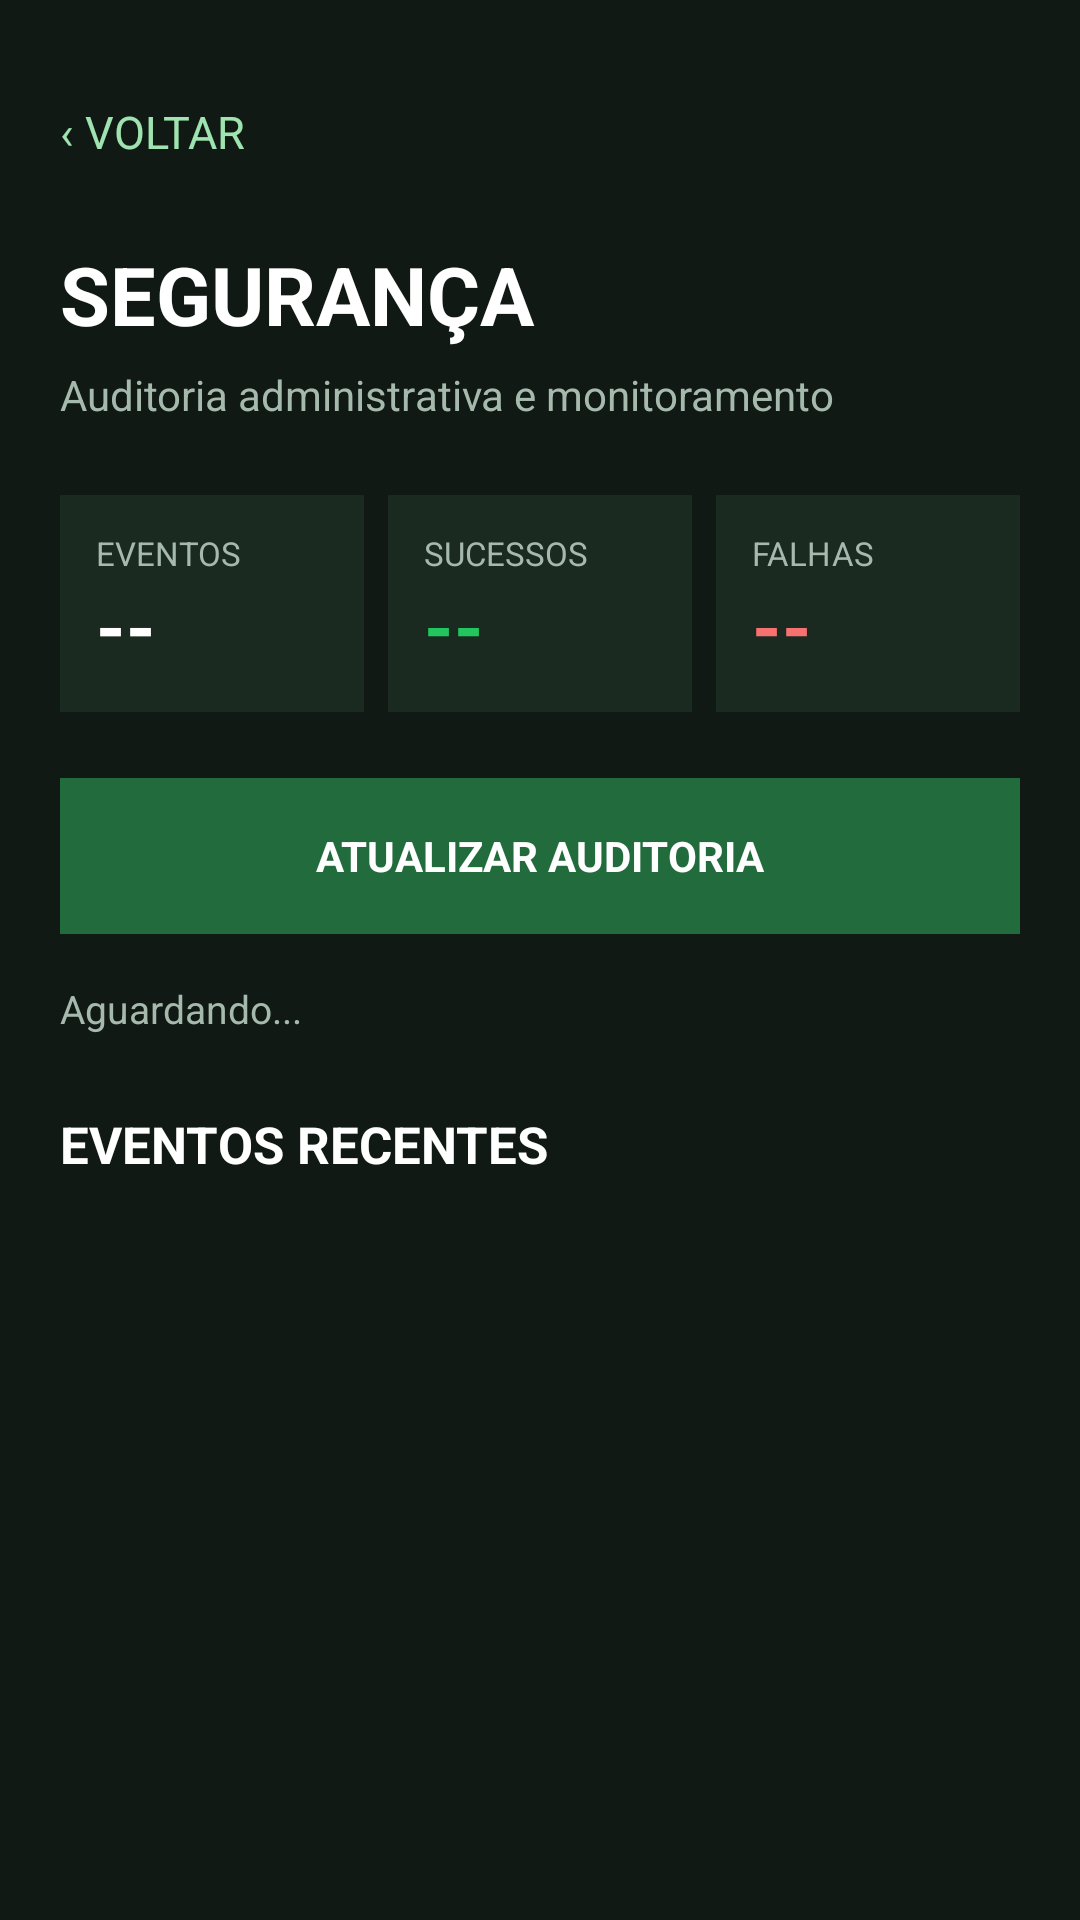

Write the Android layout XML for this screen, with the resource values it uses.
<!-- AndroidManifest.xml: application theme Theme.NextFace -->
<!-- res/layout/activity_seguranca.xml -->
<?xml version="1.0" encoding="utf-8"?>
<ScrollView
    xmlns:android="http://schemas.android.com/apk/res/android"
    android:layout_width="match_parent"
    android:layout_height="match_parent"
    android:background="#101914"
    android:fillViewport="true">

    <LinearLayout
        android:layout_width="match_parent"
        android:layout_height="wrap_content"
        android:orientation="vertical"
        android:padding="20dp">

        <TextView
            android:id="@+id/segurancaVoltar"
            android:layout_width="wrap_content"
            android:layout_height="48dp"
            android:gravity="center_vertical"
            android:text="‹ VOLTAR"
            android:textColor="#9FE3B0"
            android:textSize="15sp" />

        <TextView
            android:layout_width="match_parent"
            android:layout_height="wrap_content"
            android:layout_marginTop="12dp"
            android:text="SEGURANÇA"
            android:textColor="#FFFFFF"
            android:textSize="27sp"
            android:textStyle="bold" />

        <TextView
            android:layout_width="match_parent"
            android:layout_height="wrap_content"
            android:layout_marginTop="6dp"
            android:text="Auditoria administrativa e monitoramento"
            android:textColor="#A6B9AD"
            android:textSize="14sp" />

        <LinearLayout
            android:layout_width="match_parent"
            android:layout_height="wrap_content"
            android:layout_marginTop="24dp"
            android:orientation="horizontal">

            <LinearLayout
                android:layout_width="0dp"
                android:layout_height="wrap_content"
                android:layout_weight="1"
                android:background="#1A2A20"
                android:orientation="vertical"
                android:padding="12dp">

                <TextView
                    android:layout_width="wrap_content"
                    android:layout_height="wrap_content"
                    android:text="EVENTOS"
                    android:textColor="#A6B9AD"
                    android:textSize="11sp" />

                <TextView
                    android:id="@+id/segurancaTotal"
                    android:layout_width="wrap_content"
                    android:layout_height="wrap_content"
                    android:text="--"
                    android:textColor="#FFFFFF"
                    android:textSize="25sp"
                    android:textStyle="bold" />
            </LinearLayout>

            <LinearLayout
                android:layout_width="0dp"
                android:layout_height="wrap_content"
                android:layout_marginStart="8dp"
                android:layout_weight="1"
                android:background="#1A2A20"
                android:orientation="vertical"
                android:padding="12dp">

                <TextView
                    android:layout_width="wrap_content"
                    android:layout_height="wrap_content"
                    android:text="SUCESSOS"
                    android:textColor="#A6B9AD"
                    android:textSize="11sp" />

                <TextView
                    android:id="@+id/segurancaSucessos"
                    android:layout_width="wrap_content"
                    android:layout_height="wrap_content"
                    android:text="--"
                    android:textColor="#22C55E"
                    android:textSize="25sp"
                    android:textStyle="bold" />
            </LinearLayout>

            <LinearLayout
                android:layout_width="0dp"
                android:layout_height="wrap_content"
                android:layout_marginStart="8dp"
                android:layout_weight="1"
                android:background="#1A2A20"
                android:orientation="vertical"
                android:padding="12dp">

                <TextView
                    android:layout_width="wrap_content"
                    android:layout_height="wrap_content"
                    android:text="FALHAS"
                    android:textColor="#A6B9AD"
                    android:textSize="11sp" />

                <TextView
                    android:id="@+id/segurancaFalhas"
                    android:layout_width="wrap_content"
                    android:layout_height="wrap_content"
                    android:text="--"
                    android:textColor="#F87171"
                    android:textSize="25sp"
                    android:textStyle="bold" />
            </LinearLayout>
        </LinearLayout>

        <TextView
            android:id="@+id/segurancaAtualizar"
            android:layout_width="match_parent"
            android:layout_height="52dp"
            android:layout_marginTop="22dp"
            android:background="#216B3C"
            android:gravity="center"
            android:text="ATUALIZAR AUDITORIA"
            android:textColor="#FFFFFF"
            android:textSize="14sp"
            android:textStyle="bold" />

        <TextView
            android:id="@+id/segurancaStatus"
            android:layout_width="match_parent"
            android:layout_height="wrap_content"
            android:layout_marginTop="16dp"
            android:text="Aguardando..."
            android:textColor="#A6B9AD"
            android:textSize="13sp" />

        <TextView
            android:layout_width="match_parent"
            android:layout_height="wrap_content"
            android:layout_marginTop="25dp"
            android:layout_marginBottom="14dp"
            android:text="EVENTOS RECENTES"
            android:textColor="#FFFFFF"
            android:textSize="17sp"
            android:textStyle="bold" />

        <LinearLayout
            android:id="@+id/segurancaLista"
            android:layout_width="match_parent"
            android:layout_height="wrap_content"
            android:orientation="vertical" />

    </LinearLayout>
</ScrollView>
<!-- resources referenced by this layout -->
<resources>
  <style name="Theme.NextFace" parent="Base.Theme.NextFace" />
  <style name="Base.Theme.NextFace" parent="Theme.Material3.DayNight.NoActionBar">
          
          
      </style>
</resources>
